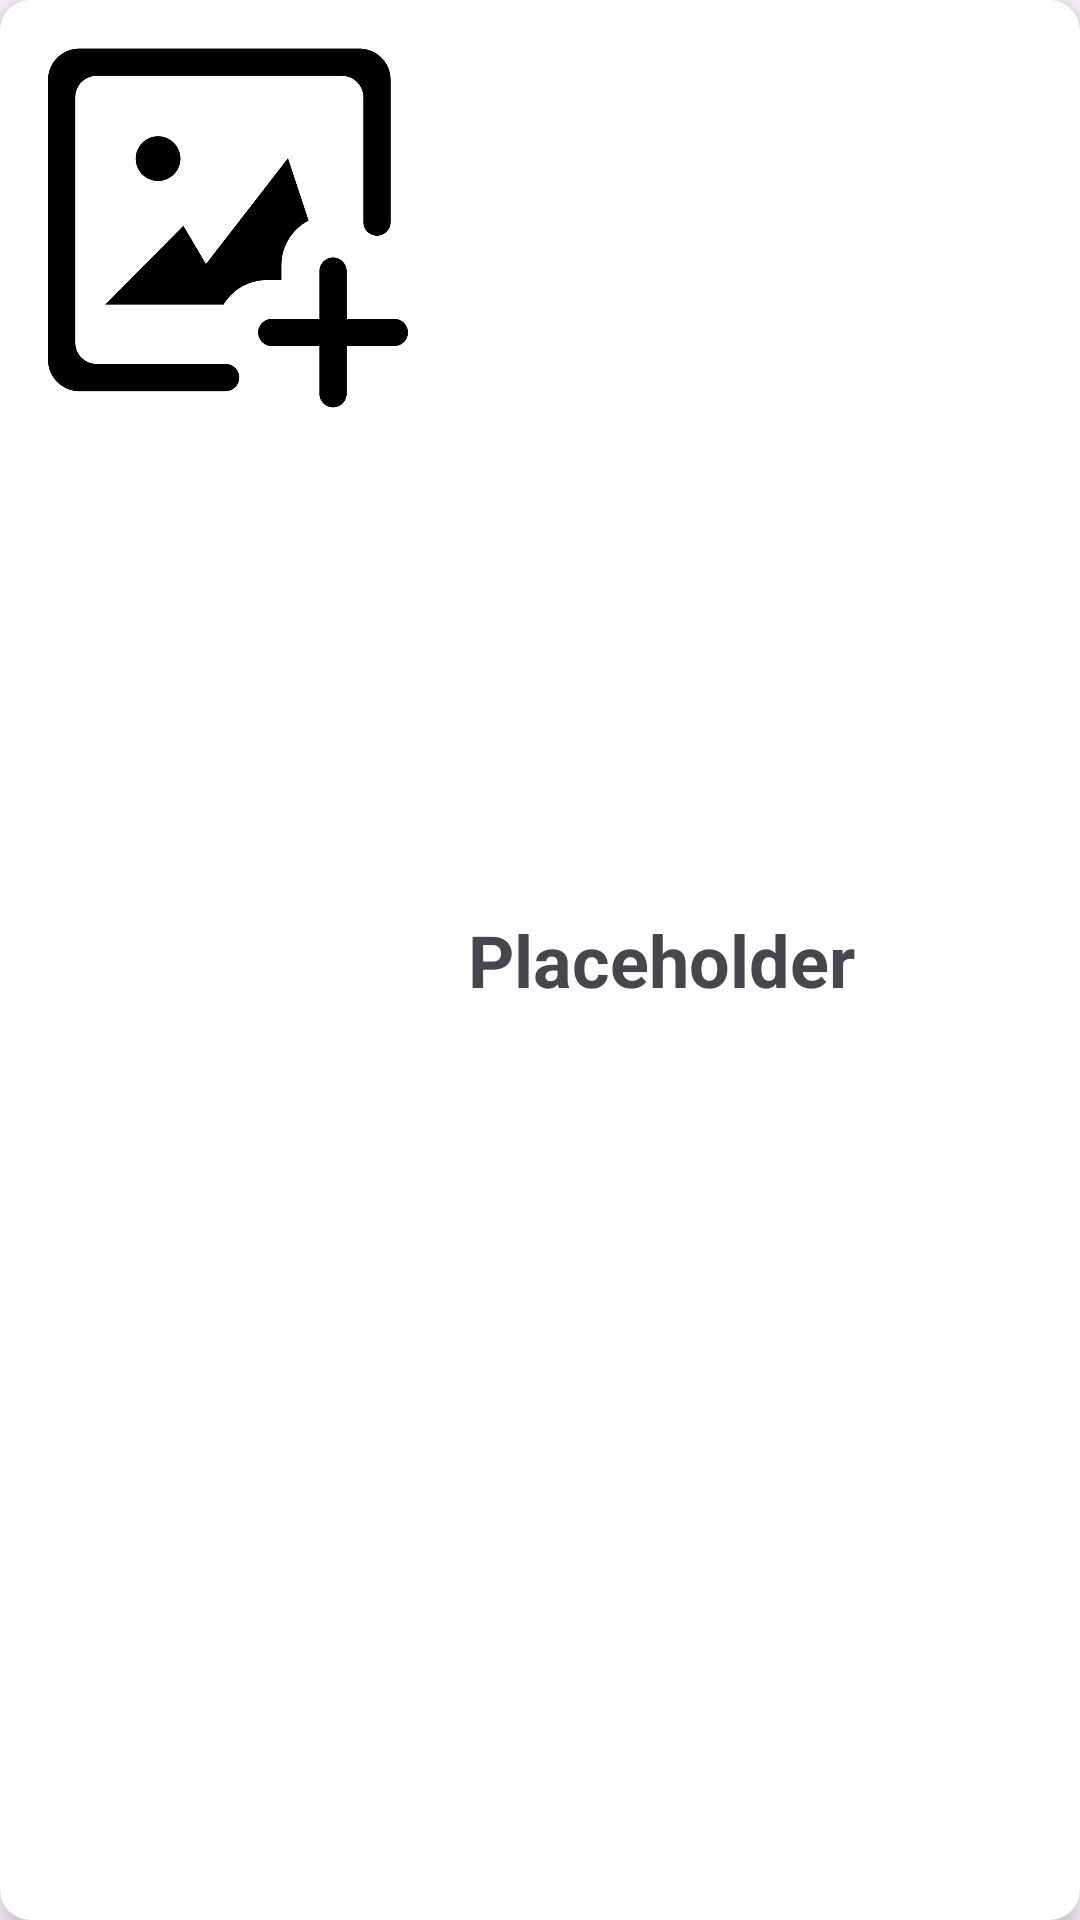

Android layout source for this screen:
<!-- AndroidManifest.xml: application theme Base.Theme.Pruebas -->
<!-- res/layout/search_monument_row.xml -->
<?xml version="1.0" encoding="utf-8"?>
<layout
    xmlns:android="http://schemas.android.com/apk/res/android"
    xmlns:app="http://schemas.android.com/apk/res-auto">

    <androidx.cardview.widget.CardView
        android:id="@+id/monuCard"
        android:layout_width="match_parent"
        android:layout_height="wrap_content"
        android:layout_margin="8dp"
        app:cardElevation="6dp"
        app:cardCornerRadius="10dp">

        <LinearLayout
            android:layout_width="match_parent"
            android:layout_height="match_parent"
            android:orientation="horizontal"
            android:padding="16dp">

            <ImageView
                android:layout_width="120dp"
                android:layout_height="120dp"
                android:id="@+id/listImage"
                android:src="@drawable/uploading"/>

            <TextView
                android:id="@+id/listName"
                android:layout_width="wrap_content"
                android:layout_height="wrap_content"
                android:layout_marginStart="20dp"
                android:text="Placeholder"
                android:layout_gravity="center"
                android:textSize="24sp"
                android:textStyle="bold"/>
        </LinearLayout>
    </androidx.cardview.widget.CardView>
</layout>
<!-- resources referenced by this layout -->
<resources>
  <!-- drawable uploading: png bitmap (drawable, 33334 bytes) -->
  <style name="Base.Theme.Pruebas" parent="Theme.Material3.Light">
          
          
          <item name="colorPrimary">@color/red</item>
          <item name="colorSecondary">@color/blue</item>
          <item name="colorTertiary">@color/yellow</item>
          <item name="background">@drawable/portada</item>
          <item name="actionBarStyle">@style/AppTheme.ActionBar</item>
      </style>
  <color name="red">#A34F40</color>
  <color name="blue">#5CAEBE</color>
  <color name="yellow">#BE9B5B</color>
  <!-- drawable portada: png bitmap (drawable, 335388 bytes) -->
  <style name="AppTheme.ActionBar" parent="Widget.AppCompat.Light.ActionBar">
          <item name="android:titleTextStyle">@style/AppTheme.ActionBar.TitleText</item>
          <item name="titleTextStyle">@style/AppTheme.ActionBar.TitleText</item>
          <item name="background">@color/red</item>
          <item name="android:height">150dp</item>
          <item name="height">60dp</item>
      </style>
  <style name="AppTheme.ActionBar.TitleText" parent="TextAppearance.AppCompat.Widget.ActionBar.Title">
          <item name="android:textSize">25dp</item>
          <item name="android:textColor">@color/blue</item>
      </style>
</resources>
